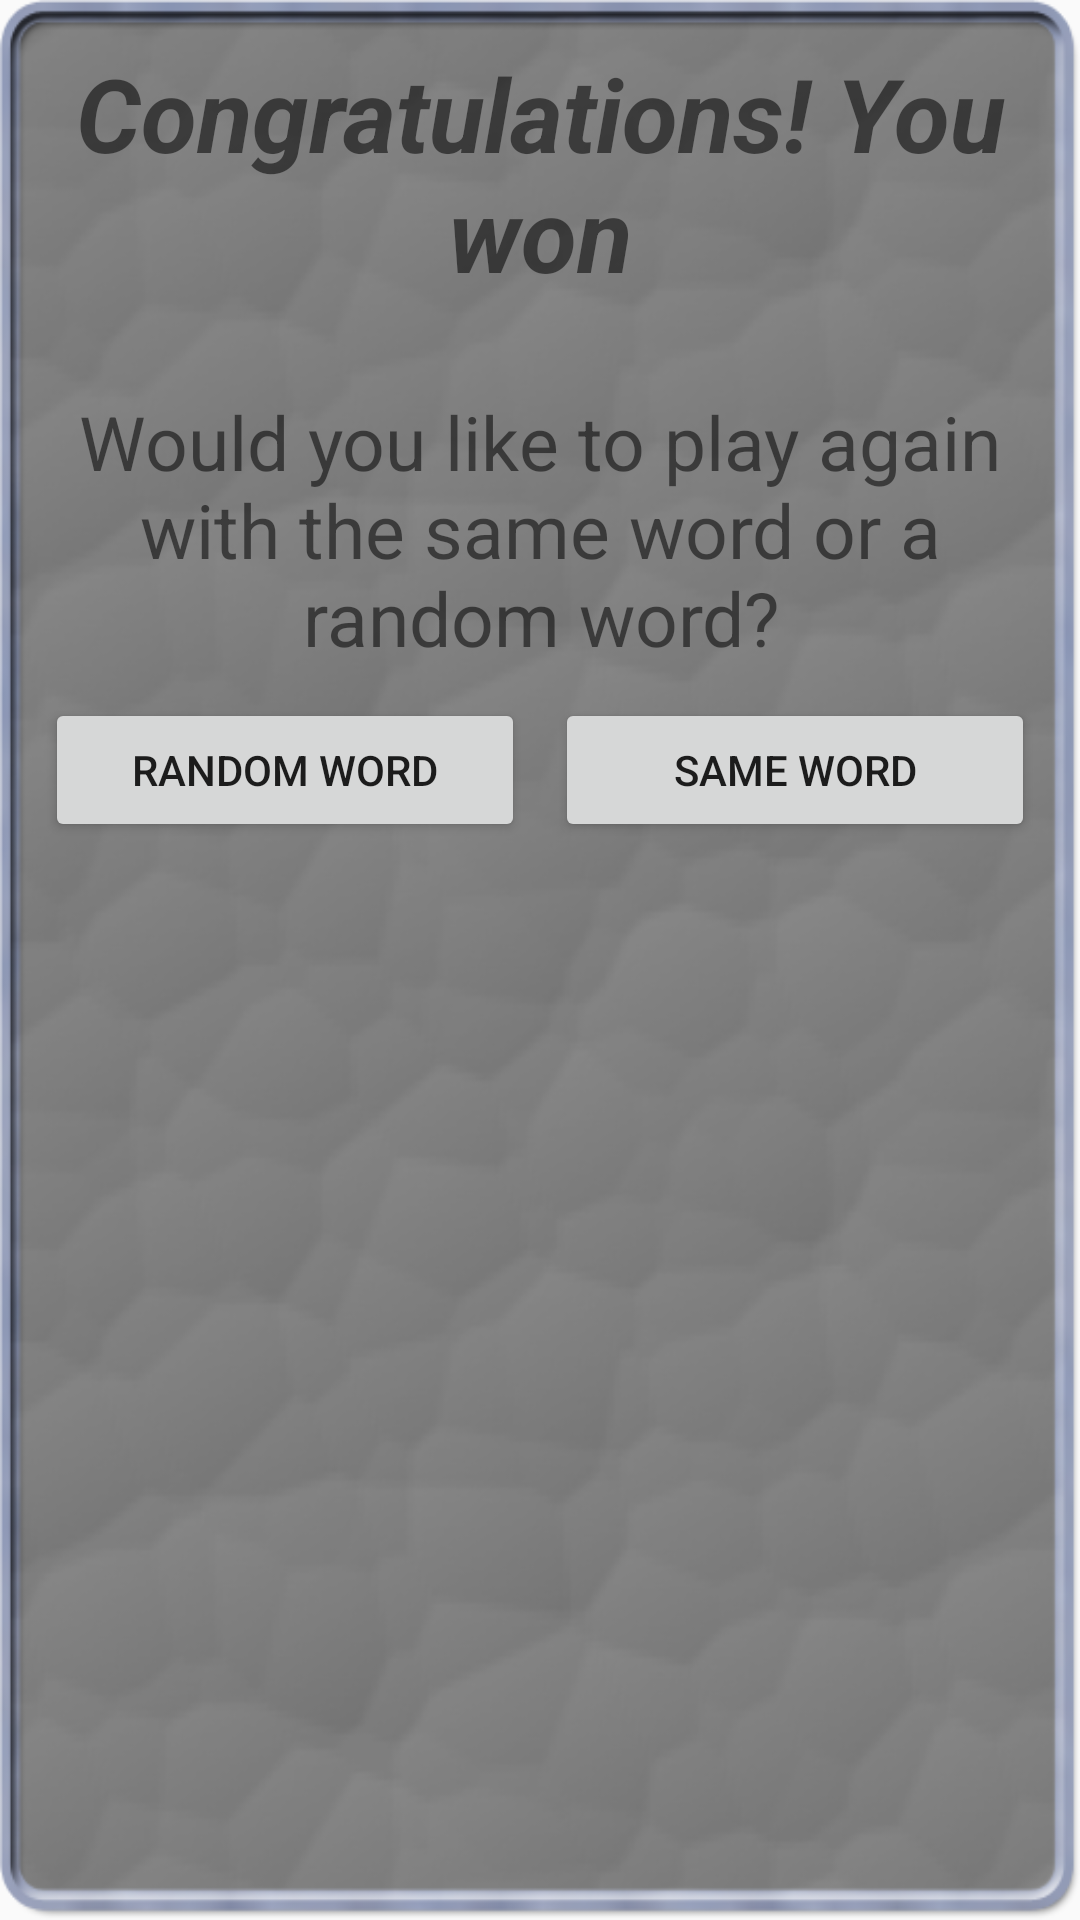

Write the Android layout XML for this screen, with the resource values it uses.
<!-- AndroidManifest.xml: application theme AppTheme -->
<!-- res/layout/gamewonactivity.xml -->
<?xml version="1.0" encoding="utf-8"?>
<FrameLayout xmlns:android="http://schemas.android.com/apk/res/android"
    android:orientation="vertical" android:layout_width="match_parent"
    android:layout_height="match_parent"
    android:background="@drawable/winscreen_bg1">

    <LinearLayout
        android:orientation="vertical"
        android:layout_width="match_parent"
        android:layout_height="match_parent">

        <TextView
            android:text="Congratulations! You won"
            android:layout_width="match_parent"
            android:layout_height="wrap_content"
            android:id="@+id/bannerTxt"
            android:textSize="34sp"
            android:textStyle="normal|bold|italic"
            android:gravity="center_horizontal"
            android:layout_marginRight="10dp"
            android:layout_marginLeft="10dp"
            android:padding="10dp"
            android:layout_marginTop="5dp" />

        <TextView
            android:text="Would you like to play again with the same word or a random word?"
            android:layout_width="match_parent"
            android:layout_height="wrap_content"
            android:id="@+id/textView3"
            android:textSize="25sp"
            android:gravity="center"
            android:layout_marginTop="10dp"
            android:layout_marginLeft="10dp"
            android:layout_marginRight="10dp"
            android:padding="10dp" />

        <LinearLayout
            android:orientation="horizontal"
            android:layout_width="match_parent"
            android:layout_height="wrap_content"
            android:paddingLeft="15dp"
            android:paddingRight="15dp">

            <Button
            android:text="Random Word"
            android:layout_width="match_parent"
            android:layout_height="wrap_content"
            android:id="@+id/randomwordbtn"
            android:layout_weight="1"
                android:layout_marginRight="5dp" />

            <Button
                android:text="Same Word"
                android:layout_width="match_parent"
                android:layout_height="wrap_content"
                android:id="@+id/samewordbtn"
                android:layout_weight="1"
                android:layout_marginLeft="5dp" />

        </LinearLayout>

        <LinearLayout
            android:layout_width="match_parent"
            android:layout_height="173dp"
            android:id="@+id/container"
            android:orientation="vertical"
            android:layout_marginTop="10dp"
            android:visibility="gone">

            <TextView
                android:text="Choose new word length"
                android:layout_width="match_parent"
                android:layout_height="wrap_content"
                android:id="@+id/textView"
                android:gravity="center"
                android:textSize="20sp"
                android:textStyle="normal|bold" />

            <Spinner
                android:layout_width="match_parent"
                android:layout_height="wrap_content"
                android:id="@+id/spinner"
                android:layout_marginLeft="100dp"
                android:layout_marginRight="100dp" />

            <Button
                android:text="GO"
                android:id="@+id/goButton"
                android:layout_width="match_parent"
                android:textSize="20sp"
                android:layout_marginRight="100dp"
                android:layout_marginLeft="100dp"
                android:layout_height="65dp" />
        </LinearLayout>

    </LinearLayout>

</FrameLayout>
<!-- resources referenced by this layout -->
<resources>
  <!-- drawable winscreen_bg1: png bitmap (drawable, 108922 bytes) -->
  <style name="AppTheme" parent="Theme.AppCompat.DayNight.NoActionBar">
          
          <item name="colorPrimary">@color/colorPrimary</item>
          <item name="colorPrimaryDark">@color/colorPrimaryDark</item>
          <item name="colorAccent">@color/colorAccent</item>
      </style>
  <color name="colorPrimary">#202020</color>
  <color name="colorPrimaryDark">#232323</color>
  <color name="colorAccent">#2e2e2e</color>
</resources>
